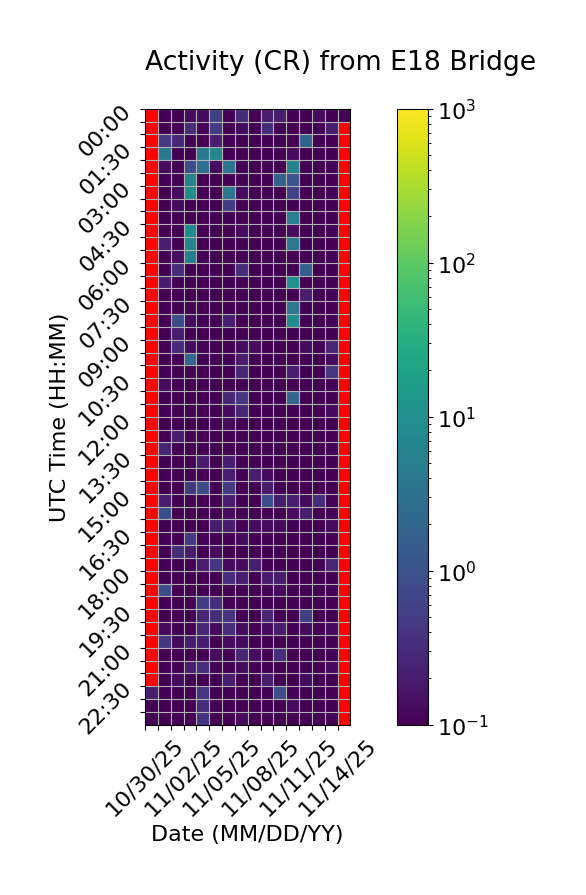

The file beside this chart, header and first rows:
Time (UTC), 10/30/25, 10/31/25, 11/01/25, 11/02/25, 11/03/25, 11/04/25, 11/05/25, 11/06/25, 11/07/25, 11/08/25, 11/09/25, 11/10/25, 11/11/25, 11/12/25, 11/13/25, 11/14/25
00:00, , 0.06667, 0.0, 0.1333, 0.1333, 0.6, 0.0, 0.3333, 0.06667, 0.2, 0.2, 0.0, 0.0, 0.1333, 0.06667, 0.0
00:30, , 0.0, 0.06667, 0.3333, 0.0, 0.5333, 0.06667, 0.1333, 0.06667, 0.3333, 0.06667, 0.0, 0.0, 0.06667, 0.2, 
01:00, , 0.4667, 0.2667, 0.06667, 0.0, 0.2, 0.0, 0.0, 0.06667, 0.0, 0.0, 0.0, 1.867, 0.0, 0.06667, 
01:30, , 4.067, 0.0, 0.0, 4.133, 6.8, 0.0, 0.06667, 0.0, 0.0, 0.0, 0.1333, 0.0, 0.0, 0.06667, 
02:00, , 0.1333, 0.06667, 0.8667, 2.8, 0.1333, 3.667, 0.0, 0.06667, 0.0, 0.0, 6.4, 0.0, 0.0, 0.0, 
02:30, , 0.0, 0.0, 6.267, 0.0, 0.0, 0.0, 0.0, 0.06667, 0.0, 1.733, 1.067, 0.0, 0.0, 0.0, 
03:00, , 0.0, 0.1333, 9.867, 0.0, 0.0, 4.067, 0.1333, 0.0, 0.0, 0.06667, 0.6, 0.0, 0.0, 0.06667, 
03:30, , 0.0, 0.1333, 0.0, 0.0, 0.0, 0.5333, 0.0, 0.0, 0.0, 0.0, 0.0, 0.0, 0.0, 0.0, 
04:00, , 0.06667, 0.06667, 0.0, 0.0, 0.0, 0.0, 0.06667, 0.06667, 0.0, 0.0, 5.133, 0.06667, 0.0, 0.0, 
04:30, , 0.06667, 0.0, 8.667, 0.0, 0.0, 0.06667, 0.1333, 0.0, 0.0, 0.0, 0.1333, 0.06667, 0.0, 0.0, 
05:00, , 0.2, 0.06667, 6.667, 0.0, 0.0, 0.06667, 0.0, 0.06667, 0.0, 0.0, 3.933, 0.0, 0.0, 0.0, 
05:30, , 0.0, 0.1333, 5.067, 0.0, 0.0, 0.06667, 0.0, 0.0, 0.0, 0.0, 0.0, 0.0, 0.0, 0.0, 
06:00, , 0.0, 0.3333, 0.06667, 0.0, 0.0, 0.0, 0.3333, 0.0, 0.0, 0.0, 0.06667, 1.6, 0.0, 0.06667, 
06:30, , 0.2, 0.0, 0.0, 0.06667, 0.0, 0.0, 0.06667, 0.0, 0.0, 0.0, 10.2, 0.0, 0.0, 0.0, 
07:00, , 0.06667, 0.0, 0.0, 0.0, 0.0, 0.0, 0.06667, 0.0, 0.0, 0.0, 0.0, 0.2, 0.0, 0.06667, 
07:30, , 0.06667, 0.06667, 0.0, 0.0, 0.0, 0.06667, 0.0, 0.06667, 0.0, 0.0, 3.8, 0.0, 0.0, 0.0, 
08:00, , 0.0, 0.8667, 0.1333, 0.0, 0.0, 0.2, 0.06667, 0.0, 0.06667, 0.0, 9.2, 0.0, 0.0, 0.0, 
08:30, , 0.06667, 0.2, 0.0, 0.0, 0.0, 0.0, 0.0, 0.0, 0.0, 0.0, 0.0, 0.0, 0.0, 0.0, 
09:00, , 0.0, 0.3333, 0.1333, 0.0, 0.0, 0.0, 0.1333, 0.1333, 0.0, 0.0, 0.0, 0.1333, 0.0, 0.2667, 
09:30, , 0.0, 0.0, 2.267, 0.06667, 0.0, 0.0, 0.2, 0.06667, 0.0, 0.0, 0.0, 0.0, 0.0, 0.1333, 
10:00, , 0.0, 0.0, 0.0, 0.0, 0.0, 0.0, 0.2667, 0.0, 0.0, 0.0, 0.2, 0.0, 0.0, 0.4, 
10:30, , 0.1333, 0.0, 0.0, 0.0, 0.0, 0.0, 0.0, 0.06667, 0.0, 0.06667, 0.0, 0.06667, 0.0, 0.0, 
11:00, , 0.0, 0.0, 0.0, 0.0, 0.0, 0.2667, 0.4, 0.0, 0.0, 0.0, 2.067, 0.0, 0.0, 0.0, 
11:30, , 0.06667, 0.0, 0.0, 0.0, 0.0, 0.1333, 0.2667, 0.0, 0.0, 0.06667, 0.0, 0.06667, 0.0, 0.1333, 
12:00, , 0.0, 0.0, 0.0, 0.0, 0.0, 0.1333, 0.06667, 0.06667, 0.0, 0.0, 0.0, 0.0, 0.0, 0.0, 
12:30, , 0.06667, 0.2, 0.0, 0.0, 0.0, 0.0, 0.06667, 0.0, 0.0, 0.0, 0.0, 0.0, 0.0, 0.0, 
13:00, , 0.2667, 0.0, 0.0, 0.0, 0.0, 0.0, 0.06667, 0.0, 0.06667, 0.0, 0.06667, 0.0, 0.0, 0.06667, 
13:30, , 0.0, 0.0, 0.0, 0.2, 0.06667, 0.2, 0.06667, 0.0, 0.0, 0.0, 0.0, 0.0, 0.0, 0.0, 
14:00, , 0.0, 0.06667, 0.0, 0.0, 0.06667, 0.2, 0.06667, 0.2, 0.1333, 0.0, 0.06667, 0.0, 0.06667, 0.0, 
14:30, , 0.0, 0.0, 0.4667, 0.8667, 0.06667, 0.4667, 0.06667, 0.06667, 0.2, 0.06667, 0.06667, 0.0, 0.0, 0.0, 
15:00, , 0.2, 0.0, 0.0, 0.06667, 0.0, 0.2, 0.06667, 0.0, 0.8667, 0.2, 0.2, 0.1333, 0.3333, 0.0, 
15:30, , 0.9333, 0.0, 0.06667, 0.0, 0.0, 0.1333, 0.06667, 0.06667, 0.0, 0.06667, 0.1333, 0.2, 0.0, 0.0, 
16:00, , 0.0, 0.0, 0.0, 0.06667, 0.2, 0.2, 0.0, 0.1333, 0.1333, 0.1333, 0.06667, 0.06667, 0.0, 0.1333, 
16:30, , 0.0, 0.06667, 0.4667, 0.06667, 0.06667, 0.0, 0.1333, 0.0, 0.06667, 0.0, 0.06667, 0.06667, 0.0, 0.06667, 
17:00, , 0.0, 0.3333, 0.2, 0.0, 0.1333, 0.0, 0.0, 0.0, 0.0, 0.0, 0.06667, 0.06667, 0.0, 0.0, 
17:30, , 0.06667, 0.06667, 0.06667, 0.2, 0.4, 0.1333, 0.1333, 0.2, 0.0, 0.0, 0.06667, 0.0, 0.0, 0.2667, 
18:00, , 0.0, 0.06667, 0.0, 0.0, 0.06667, 0.3333, 0.2, 0.0, 0.2, 0.2, 0.0, 0.0, 0.0, 0.0, 
18:30, , 0.8667, 0.06667, 0.0, 0.0, 0.0, 0.0, 0.0, 0.06667, 0.0, 0.1333, 0.0, 0.06667, 0.0, 0.0, 
19:00, , 0.0, 0.06667, 0.0, 0.5333, 0.3333, 0.0, 0.0, 0.06667, 0.06667, 0.0, 0.0, 0.0, 0.0, 0.06667, 
19:30, , 0.0, 0.0, 0.0, 0.2667, 0.3333, 0.4, 0.0, 0.0, 0.2667, 0.0, 0.06667, 0.5333, 0.0, 0.0, 
20:00, , 0.1333, 0.0, 0.0, 0.2667, 0.1333, 0.3333, 0.1333, 0.06667, 0.1333, 0.2, 0.0, 0.1333, 0.0, 0.1333, 
20:30, , 0.4, 0.1333, 0.2, 0.2, 0.0, 0.1333, 0.1333, 0.0, 0.06667, 0.0, 0.0, 0.0, 0.0, 0.06667, 
21:00, , 0.0, 0.0, 0.0, 0.06667, 0.1333, 0.06667, 0.2667, 0.1333, 0.0, 0.3333, 0.0, 0.0, 0.0, 0.06667, 
21:30, , 0.06667, 0.06667, 0.2, 0.3333, 0.06667, 0.0, 0.1333, 0.06667, 0.06667, 0.0, 0.0, 0.0, 0.0, 0.1333, 
22:00, , 0.0, 0.1333, 0.0, 0.06667, 0.06667, 0.2, 0.06667, 0.06667, 0.2, 0.0, 0.0, 0.1333, 0.0, 0.0, 
22:30, 0.2, 0.06667, 0.0, 0.06667, 0.4, 0.0, 0.0, 0.0, 0.0, 0.0, 0.8667, 0.0, 0.0, 0.0, 0.0, 
23:00, 0.06667, 0.0, 0.0, 0.0, 0.3333, 0.06667, 0.06667, 0.0, 0.0, 0.0, 0.0, 0.1333, 0.0, 0.0, 0.06667, 
23:30, 0.0, 0.0, 0.0, 0.0, 0.4, 0.0, 0.0, 0.1333, 0.0, 0.06667, 0.0, 0.0, 0.0, 0.0, 0.0, 
